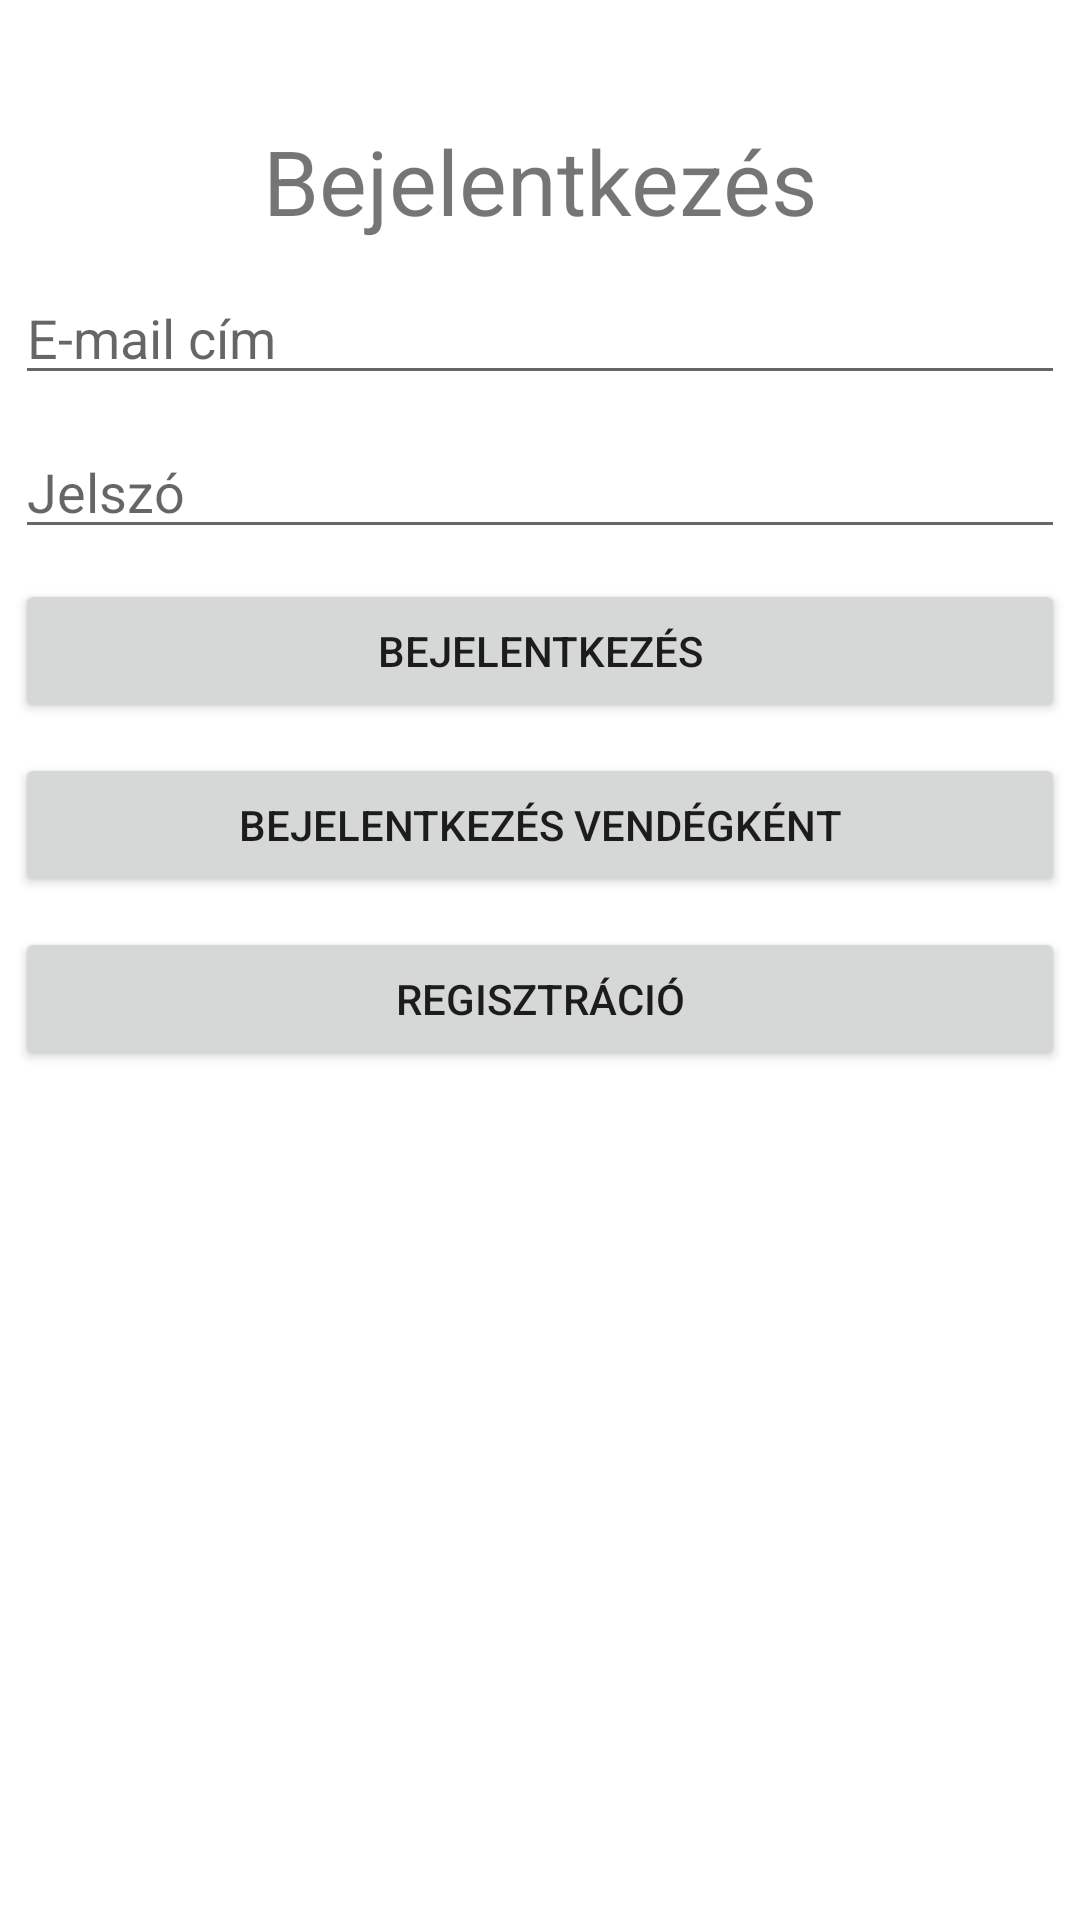

Produce the Android XML layout that renders to this screen, including the resource entries it uses.
<!-- AndroidManifest.xml: application theme Theme.Webshop -->
<!-- res/layout/activity_main.xml -->
<?xml version="1.0" encoding="utf-8"?>
<androidx.constraintlayout.widget.ConstraintLayout
    xmlns:android="http://schemas.android.com/apk/res/android"
    xmlns:app="http://schemas.android.com/apk/res-auto"
    xmlns:tools="http://schemas.android.com/tools"
    android:id="@+id/main"
    android:layout_width="match_parent"
    android:layout_height="match_parent"
    tools:context=".MainActivity">

    <TextView
        android:id="@+id/loginTextView"
        android:layout_width="wrap_content"
        android:layout_height="wrap_content"
        android:layout_marginTop="40dp"
        android:text="@string/login"
        android:textSize="30sp"
        app:layout_constraintBottom_toTopOf="@+id/editTextUserName"
        app:layout_constraintEnd_toEndOf="parent"
        app:layout_constraintStart_toStartOf="parent"
        app:layout_constraintTop_toTopOf="parent" />

    <EditText
        android:id="@+id/editTextUserName"
        android:layout_width="350dp"
        android:layout_height="wrap_content"
        android:layout_marginTop="@dimen/spacer"
        android:ems="10"
        android:hint="@string/email"
        android:inputType="textEmailAddress"
        app:layout_constraintBottom_toTopOf="@+id/editTextPassword"
        app:layout_constraintEnd_toEndOf="parent"
        app:layout_constraintStart_toStartOf="parent"
        app:layout_constraintTop_toBottomOf="@+id/loginTextView"
        app:layout_constraintVertical_chainStyle="spread_inside" />

    <EditText
        android:id="@+id/editTextPassword"
        android:layout_width="350dp"
        android:layout_height="wrap_content"
        android:layout_marginTop="@dimen/spacer"
        android:ems="10"
        android:hint="@string/password"
        android:inputType="textPassword"
        app:layout_constraintBottom_toTopOf="@+id/loginButton"
        app:layout_constraintEnd_toEndOf="parent"
        app:layout_constraintStart_toStartOf="parent"
        app:layout_constraintTop_toBottomOf="@+id/editTextUserName" />

    <Button
        android:id="@+id/loginButton"
        android:layout_width="350dp"
        android:layout_height="wrap_content"
        android:layout_marginTop="@dimen/spacer"
        android:onClick="login"
        android:text="@string/login"
        app:layout_constraintEnd_toEndOf="parent"
        app:layout_constraintStart_toStartOf="parent"
        app:layout_constraintTop_toBottomOf="@+id/editTextPassword" />

    <Button
        android:id="@+id/guestLoginButton"
        android:layout_width="350dp"
        android:layout_height="wrap_content"
        android:layout_marginTop="@dimen/spacer"
        android:onClick="loginAsGuest"
        android:text="@string/guestlogin"
        app:layout_constraintBottom_toTopOf="@+id/registerButton"
        app:layout_constraintEnd_toEndOf="parent"
        app:layout_constraintStart_toStartOf="parent"
        app:layout_constraintTop_toBottomOf="@+id/loginButton" />

    <Button
        android:id="@+id/registerButton"
        android:layout_width="350dp"
        android:layout_height="wrap_content"
        android:layout_marginTop="@dimen/spacer"
        android:onClick="register"
        android:text="@string/registration"
        app:layout_constraintEnd_toEndOf="parent"
        app:layout_constraintStart_toStartOf="parent"
        app:layout_constraintTop_toBottomOf="@+id/guestLoginButton" />
</androidx.constraintlayout.widget.ConstraintLayout>
<!-- resources referenced by this layout -->
<resources>
  <dimen name="spacer">10dp</dimen>
  <string name="email">E-mail cím</string>
  <string name="guestlogin">Bejelentkezés vendégként</string>
  <string name="login">Bejelentkezés</string>
  <string name="password">Jelszó</string>
  <string name="registration">Regisztráció</string>
  <style name="Theme.Webshop" parent="Base.Theme.Webshop" />
  <style name="Base.Theme.Webshop" parent="Theme.MaterialComponents.DayNight.DarkActionBar">
          <item name="colorPrimary">#009688</item>
          <item name="colorPrimaryVariant">#00796B</item>
          <item name="colorOnPrimary">#FFFFFF</item>
  
          <item name="colorSecondary">#FFEB3B</item>
          <item name="colorSecondaryVariant">#FBC02D</item>
          <item name="colorOnSecondary">#000000</item>
  
          <item name="backgroundColor">#FFFFFF</item>
          <item name="colorSurface">#FFFFFF</item>
          <item name="colorError">#FF0000</item>
      </style>
</resources>
